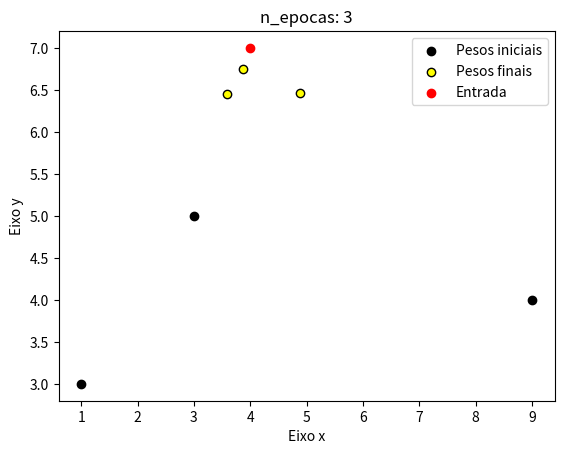

Write Python code to recreate this figure.
import numpy as np
import matplotlib.pyplot as plt

"""
KOHONEN

SIGMA = Gaussian radius. It is the neighborhood selector
ALPHA = Learning rate constant
"""
SIGMA = 8
ALPHA = 0.5
n_epocas = 3

w_arrays = np.array([[9, 4],
                     [3, 5],
                     [1, 3]])

entry = np.array([4, 7])

x = [array[0] for array in w_arrays]
y = [array[1] for array in w_arrays]
plt.scatter(x=x, y=y, label='Pesos iniciais',color='black')
plt.title('n_epocas: ' + str(n_epocas))

# x = entry[0]
# y = entry[1]
# plt.scatter(x=x, y=y, color='red')

plt.xlabel('Eixo x')
plt.ylabel('Eixo y')
plt.legend()
plt.plot()
# plt.title('Pesos inicializados aleatoriamente')
# plt.savefig('initial_network_weights.png')
# plt.show()
# plt.close()

def kohonen(w_arrays, entry, SIGMA, ALPHA, n_epocas):
    def calc_euclidian_distance(entry, w_arrays):
        euclidian_distances_aux = (entry - w_arrays) ** 2
        euclidian_distances_aux = sum(euclidian_distances_aux.T)
        euclidian_distances = euclidian_distances_aux ** (0.5)

        for i in range(euclidian_distances.__len__()):
            if euclidian_distances[i] == min(euclidian_distances):
                winner = w_arrays[i]
                min_euclidian_distance = euclidian_distances[i]
                return euclidian_distances, winner, min_euclidian_distance

    def calc_neighborhood(euclidian_distances):
        return np.e ** (-(euclidian_distances ** 2) / (2 * (SIGMA ** 2)))

    def calc_wight_updating(w_arrays, neighborhood,ALPHA, entry):
        return np.asarray([list(w_arrays[i] + ALPHA * (entry - w_arrays[i]) * neighborhood[i]) for i in range(len(w_arrays))])


    print('w_arrays of the Neural Network')
    print(w_arrays)
    print('Entry')
    print(entry)
    print('-' * 50)

    for n_epoca in range(n_epocas):

        """
        Step 1: Euclidian distances between entries weight array and network weight arrays 
        """

        euclidian_distances_1, winner_1, min_distance_1 = calc_euclidian_distance(entry=entry, w_arrays=w_arrays)
        print(euclidian_distances_1, winner_1, min_distance_1)

        """
        Step 2: Euclidian distances between the winner network weigth array and all network weigth arrays
        """

        euclidian_distances_2, winner_2, min_distance_2 = calc_euclidian_distance(entry=winner_1, w_arrays=w_arrays)
        print(euclidian_distances_2, winner_2, min_distance_2)

        """
        Step 3: Neighborhood
        """

        neighborhood = calc_neighborhood(euclidian_distances=euclidian_distances_2)
        print(neighborhood)

        """
        Step 4: Network weights updating
        """

        print('\nNew weights')

        w_arrays_2 = calc_wight_updating(w_arrays=w_arrays, ALPHA=ALPHA, neighborhood=neighborhood, entry=entry)
        # print(w_arrays_2)
        # w_arrays = w_arrays_2

        return w_arrays_2


for i in range (n_epocas):
    w_arrays = kohonen(w_arrays=w_arrays, entry=entry, SIGMA=SIGMA, ALPHA=ALPHA, n_epocas=n_epocas)
    print(w_arrays)

x = [array[0] for array in w_arrays]
y = [array[1] for array in w_arrays]
plt.scatter(x=x, y=y, label='Pesos finais',edgecolors='black', color='yellow')
plt.legend()
plt.plot()

x = entry[0]
y = entry[1]
plt.scatter(x=x, y=y, label='Entrada', color='red')
plt.legend()

plt.xlabel('Eixo x')
plt.ylabel('Eixo y')
# plt.title('Pesos inicializados aleatoriamente')

plt.savefig('final.png')
plt.show()
plt.close()
